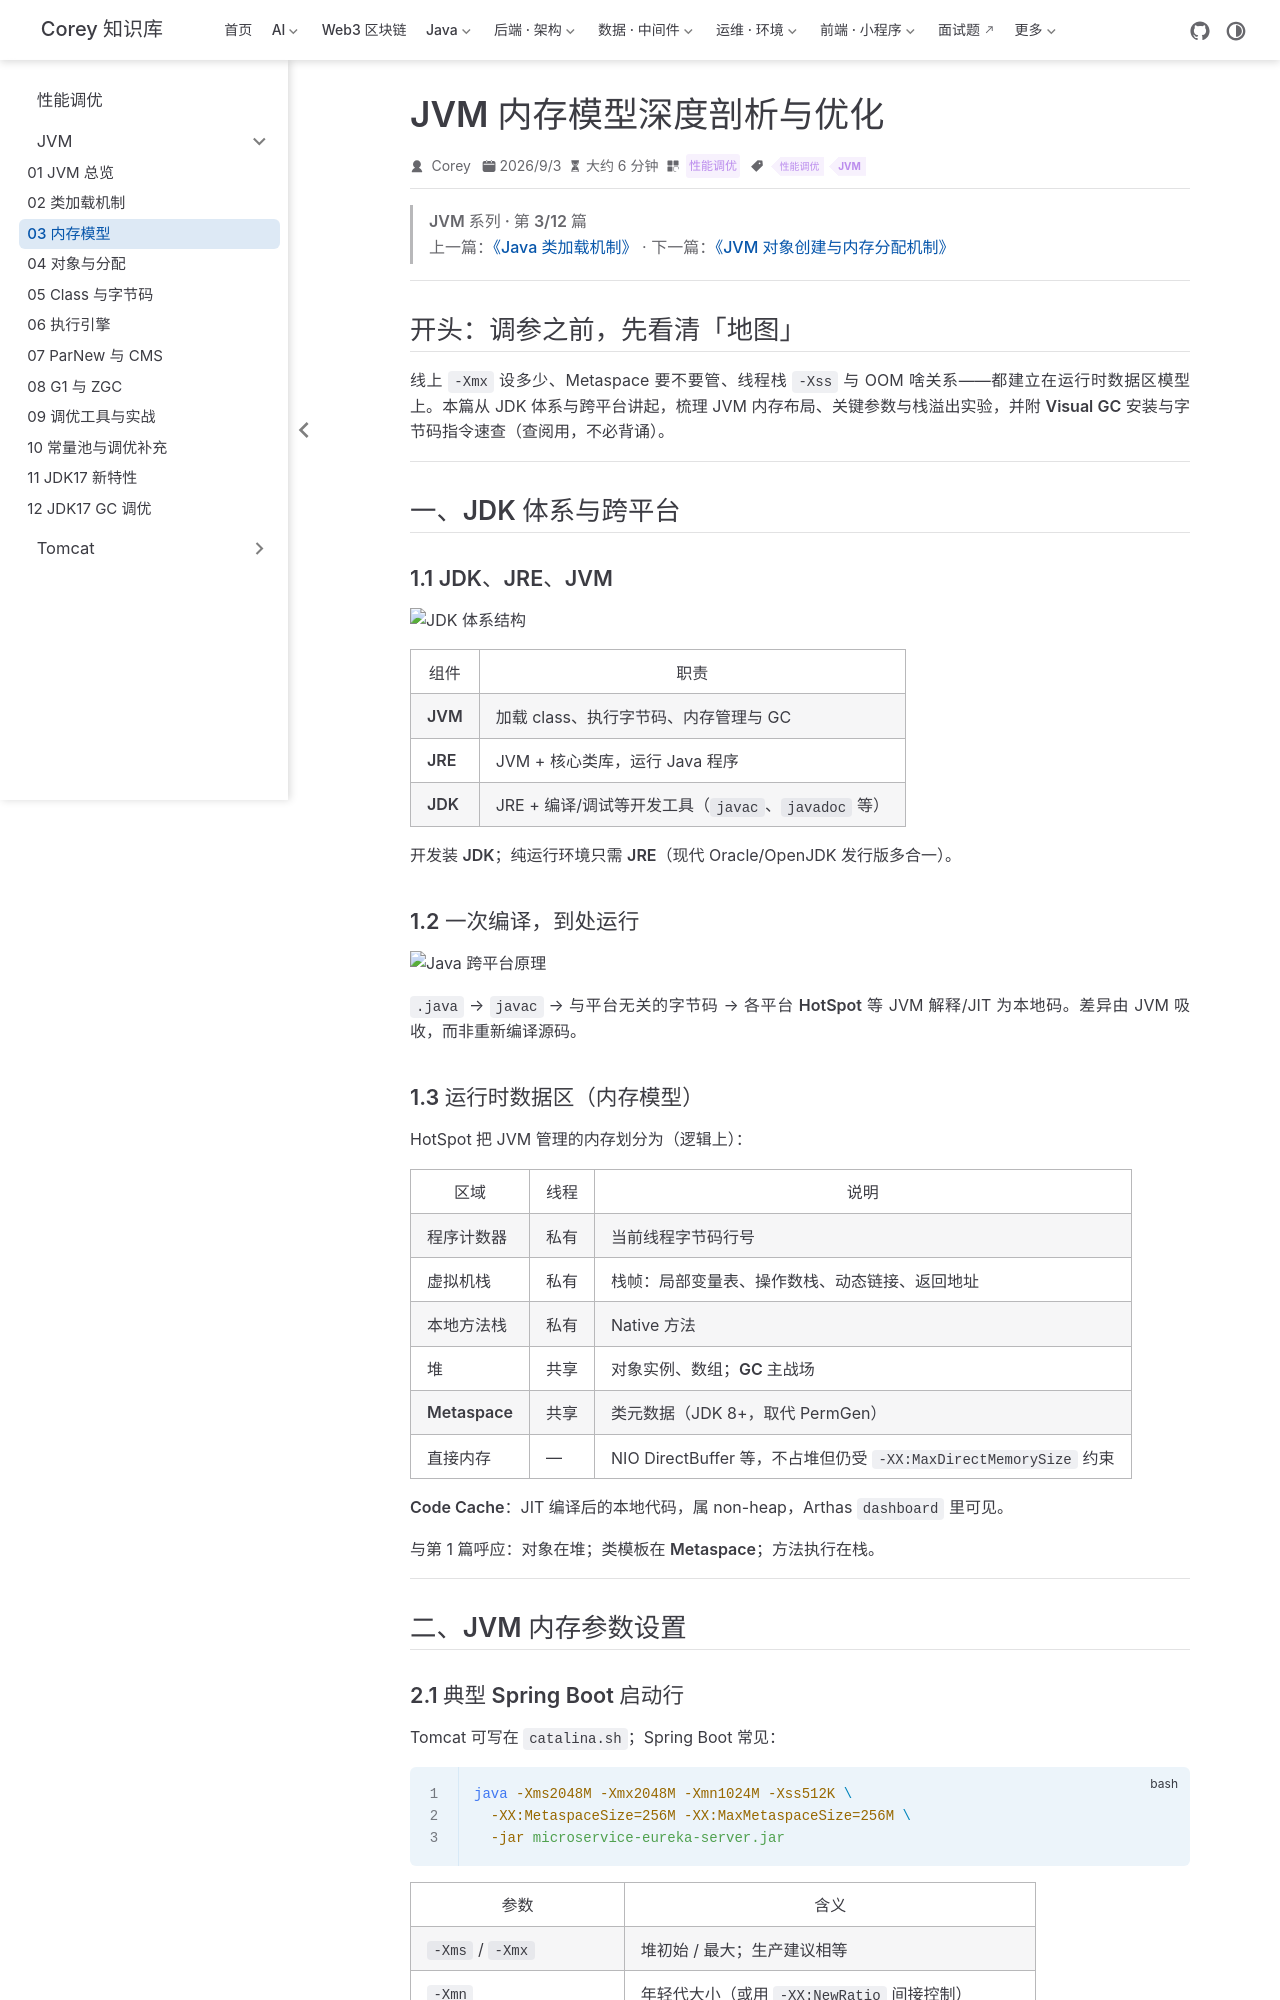

repository: code-corey/code-corey.github.io · page: 性能调优/jvm/jvm-03-memory-model.html · generator: jekyll

---
title: "JVM 内存模型深度剖析与优化"
sidebarGroup: "JVM"
shortTitle: "03 内存模型"
order: 3
date: 2026-09-03
category: "性能调优"
tag:
  - "性能调优"
  - "JVM"
description: "JDK 体系、运行时数据区、常用 -X/-XX 参数与栈溢出实战，并附 Visual GC 与字节码指令速查。"
---

> **JVM 系列 · 第 3/12 篇**  
> 上一篇：[《Java 类加载机制》](/性能调优/jvm/jvm-02-classloader) · 下一篇：[《JVM 对象创建与内存分配机制》](/性能调优/jvm/jvm-04-object-allocation)

---

## 开头：调参之前，先看清「地图」

线上 `-Xmx` 设多少、Metaspace 要不要管、线程栈 `-Xss` 与 OOM 啥关系——都建立在**运行时数据区**模型上。本篇从 JDK 体系与跨平台讲起，梳理 JVM 内存布局、关键参数与栈溢出实验，并附 **Visual GC** 安装与**字节码指令速查**（查阅用，不必背诵）。

---

## 一、JDK 体系与跨平台

### 1.1 JDK、JRE、JVM

![JDK 体系结构](/性能调优/jvm-03-memory-model/p001-01.png)

| 组件 | 职责 |
|------|------|
| **JVM** | 加载 class、执行字节码、内存管理与 GC |
| **JRE** | JVM + 核心类库，运行 Java 程序 |
| **JDK** | JRE + 编译/调试等开发工具（`javac`、`javadoc` 等） |

开发装 **JDK**；纯运行环境只需 **JRE**（现代 Oracle/OpenJDK 发行版多合一）。

### 1.2 一次编译，到处运行

![Java 跨平台原理](/性能调优/jvm-03-memory-model/p001-02.png)

`.java` → `javac` → **与平台无关的字节码** → 各平台 **HotSpot** 等 JVM 解释/JIT 为本地码。差异由 JVM 吸收，而非重新编译源码。

### 1.3 运行时数据区（内存模型）

HotSpot 把 JVM 管理的内存划分为（逻辑上）：

| 区域 | 线程 | 说明 |
|------|------|------|
| **程序计数器** | 私有 | 当前线程字节码行号 |
| **虚拟机栈** | 私有 | 栈帧：局部变量表、操作数栈、动态链接、返回地址 |
| **本地方法栈** | 私有 | Native 方法 |
| **堆** | 共享 | 对象实例、数组；**GC 主战场** |
| **Metaspace** | 共享 | 类元数据（JDK 8+，取代 PermGen） |
| **直接内存** | — | NIO DirectBuffer 等，不占堆但仍受 `-XX:MaxDirectMemorySize` 约束 |

**Code Cache**：JIT 编译后的本地代码，属 non-heap，Arthas `dashboard` 里可见。

与第 1 篇呼应：对象在**堆**；类模板在 **Metaspace**；方法执行在**栈**。

---

## 二、JVM 内存参数设置
